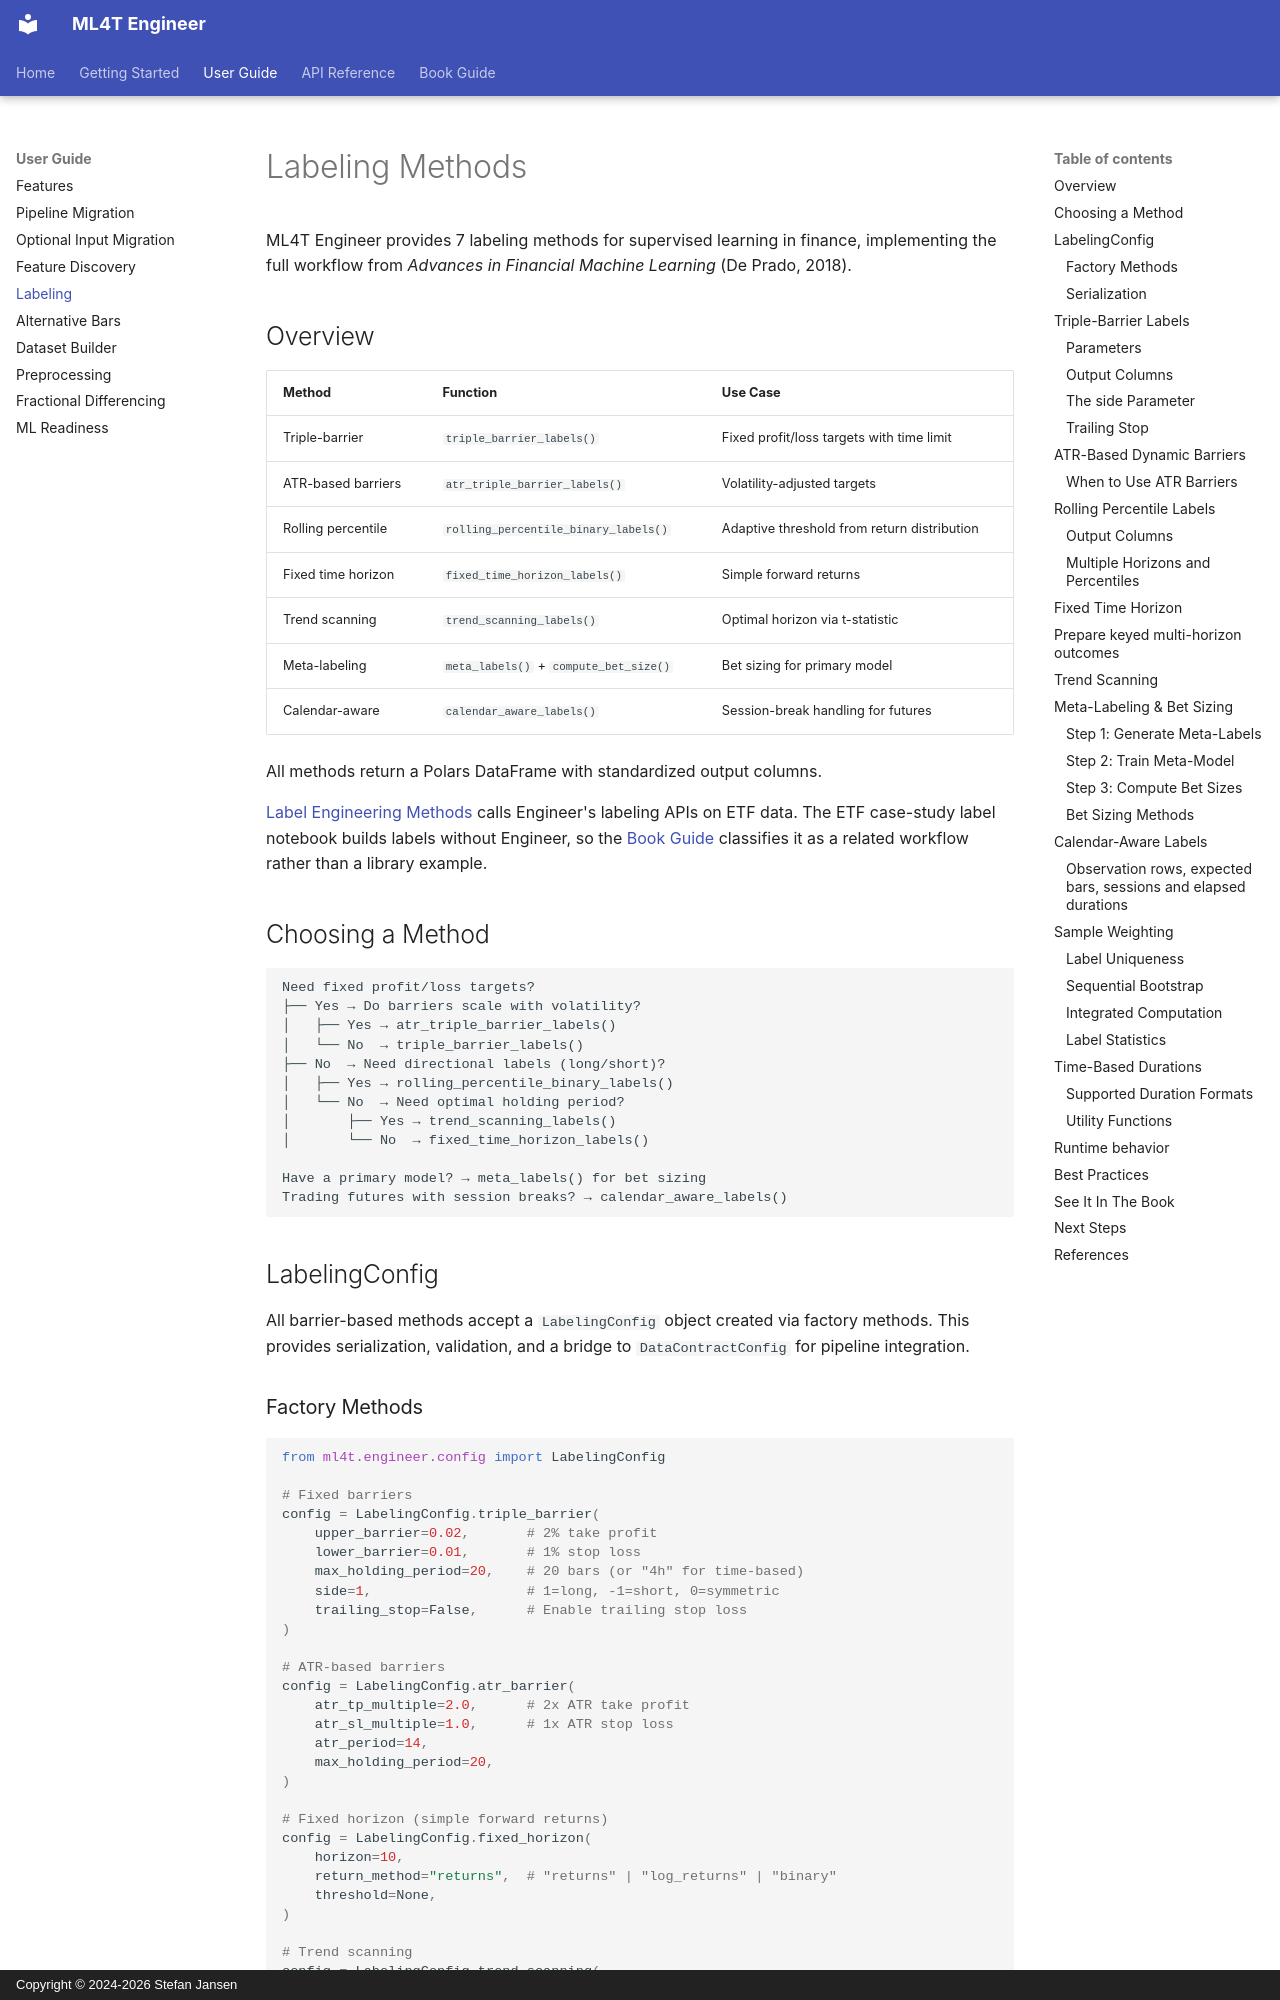

repository: ml4t/engineer · page: user-guide/labeling/index.html · generator: mkdocs · copyright: Copyright © 2024-2026 Stefan Jansen

# Labeling Methods

ML4T Engineer provides 7 labeling methods for supervised learning in finance, implementing the full workflow from *Advances in Financial Machine Learning* (De Prado, 2018).

## Overview

| Method | Function | Use Case |
|--------|----------|----------|
| Triple-barrier | `triple_barrier_labels()` | Fixed profit/loss targets with time limit |
| ATR-based barriers | `atr_triple_barrier_labels()` | Volatility-adjusted targets |
| Rolling percentile | `rolling_percentile_binary_labels()` | Adaptive threshold from return distribution |
| Fixed time horizon | `fixed_time_horizon_labels()` | Simple forward returns |
| Trend scanning | `trend_scanning_labels()` | Optimal horizon via t-statistic |
| Meta-labeling | `meta_labels()` + `compute_bet_size()` | Bet sizing for primary model |
| Calendar-aware | `calendar_aware_labels()` | Session-break handling for futures |

All methods return a Polars DataFrame with standardized output columns.

[Label Engineering Methods](https://github.com/stefan-jansen/machine-learning-for-trading/blob/d2edec54b1c7a6a9d7a97d8129eb05db4491e1eb/07_defining_the_learning_task/03_label_methods.ipynb) calls Engineer's labeling APIs on ETF data. The ETF case-study label notebook builds labels without Engineer, so the [Book Guide](../book-guide/index.md) classifies it as a related workflow rather than a library example.

## Choosing a Method

```
Need fixed profit/loss targets?
├── Yes → Do barriers scale with volatility?
│   ├── Yes → atr_triple_barrier_labels()
│   └── No  → triple_barrier_labels()
├── No  → Need directional labels (long/short)?
│   ├── Yes → rolling_percentile_binary_labels()
│   └── No  → Need optimal holding period?
│       ├── Yes → trend_scanning_labels()
│       └── No  → fixed_time_horizon_labels()

Have a primary model? → meta_labels() for bet sizing
Trading futures with session breaks? → calendar_aware_labels()
```

## LabelingConfig

All barrier-based methods accept a `LabelingConfig` object created via factory methods. This provides serialization, validation, and a bridge to `DataContractConfig` for pipeline integration.

### Factory Methods

```python
from ml4t.engineer.config import LabelingConfig

# Fixed barriers
config = LabelingConfig.triple_barrier(
    upper_barrier=0.02,       # 2% take profit
    lower_barrier=0.01,       # 1% stop loss
    max_holding_period=20,    # 20 bars (or "4h" for time-based)
    side=1,                   # 1=long, -1=short, 0=symmetric
    trailing_stop=False,      # Enable trailing stop loss
)

# ATR-based barriers
config = LabelingConfig.atr_barrier(
    atr_tp_multiple=2.0,      # 2x ATR take profit
    atr_sl_multiple=1.0,      # 1x ATR stop loss
    atr_period=14,
    max_holding_period=20,
)

# Fixed horizon (simple forward returns)
config = LabelingConfig.fixed_horizon(
    horizon=10,
    return_method="returns",  # "returns" | "log_returns" | "binary"
    threshold=None,
)

# Trend scanning
config = LabelingConfig.trend_scanning(
    min_horizon=5,
    max_horizon=20,
    t_value_threshold=2.0,
)
```

### Serialization

Store labeling configurations for experiment reproducibility:

```python
# Save to YAML
config.to_yaml("labeling_config.yaml")

# Reload
config = LabelingConfig.from_yaml("labeling_config.yaml")
```
